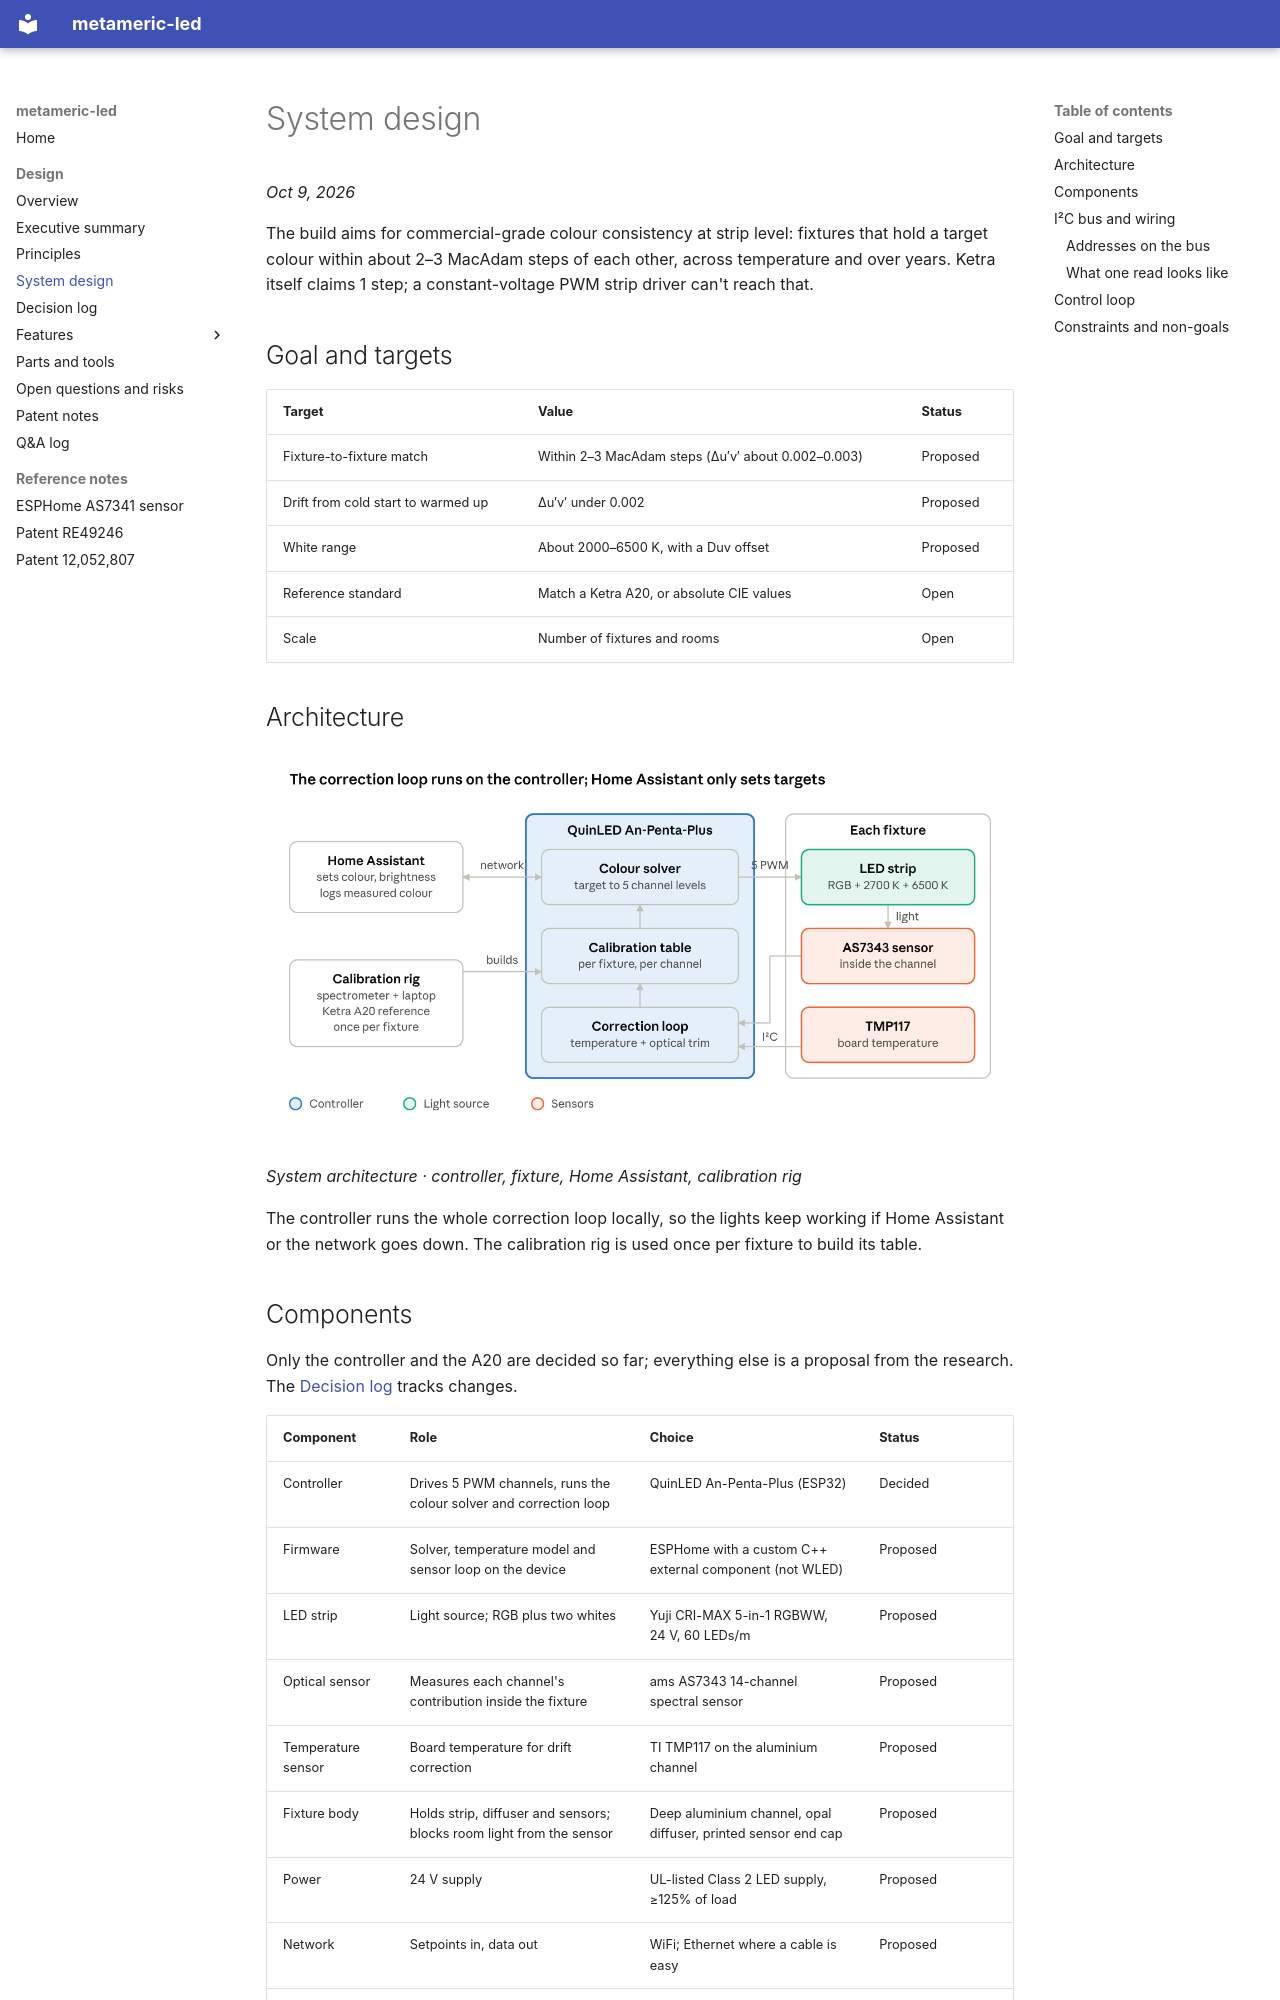

repository: thetimetraveler/metameric-led · page: design/system-design/index.html · generator: mkdocs

# System design

*Oct 9, 2026*

The build aims for commercial-grade colour consistency at strip level: fixtures that hold a target colour within about 2–3 MacAdam steps of each other, across temperature and over years. Ketra itself claims 1 step; a constant-voltage PWM strip driver can't reach that.

## Goal and targets

| Target | Value | Status |
| --- | --- | --- |
| Fixture-to-fixture match | Within 2–3 MacAdam steps (Δu′v′ about 0.002–0.003) | Proposed |
| Drift from cold start to warmed up | Δu′v′ under 0.002 | Proposed |
| White range | About 2000–6500 K, with a Duv offset | Proposed |
| Reference standard | Match a Ketra A20, or absolute CIE values | Open |
| Scale | Number of fixtures and rooms | Open |

## Architecture

![System architecture: the correction loop runs on the controller; Home Assistant only sets targets](diagrams/system-architecture.png)

*System architecture · controller, fixture, Home Assistant, calibration rig*

The controller runs the whole correction loop locally, so the lights keep working if Home Assistant or the network goes down. The calibration rig is used once per fixture to build its table.

## Components

Only the controller and the A20 are decided so far; everything else is a proposal from the research. The [Decision log](decision-log.md) tracks changes.

| Component | Role | Choice | Status |
| --- | --- | --- | --- |
| Controller | Drives 5 PWM channels, runs the colour solver and correction loop | QuinLED An-Penta-Plus (ESP32) | Decided |
| Firmware | Solver, temperature model and sensor loop on the device | ESPHome with a custom C++ external component (not WLED) | Proposed |
| LED strip | Light source; RGB plus two whites | Yuji CRI-MAX 5-in-1 RGBWW, 24 V, 60 LEDs/m | Proposed |
| Optical sensor | Measures each channel's contribution inside the fixture | ams AS7343 14-channel spectral sensor | Proposed |
| Temperature sensor | Board temperature for drift correction | TI TMP117 on the aluminium channel | Proposed |
| Fixture body | Holds strip, diffuser and sensors; blocks room light from the sensor | Deep aluminium channel, opal diffuser, printed sensor end cap | Proposed |
| Power | 24 V supply | UL-listed Class 2 LED supply, ≥125% of load | Proposed |
| Network | Setpoints in, data out | WiFi; Ethernet where a cable is easy | Proposed |
| Reference lamp | Colour target and meter check | Ketra A20 | Decided (control method open) |
| Calibration instrument | Builds each fixture's calibration table | Used i1Pro 2 + ArgyllCMS, or Sekonic C-800 / UPRtek MK350D | Open |
